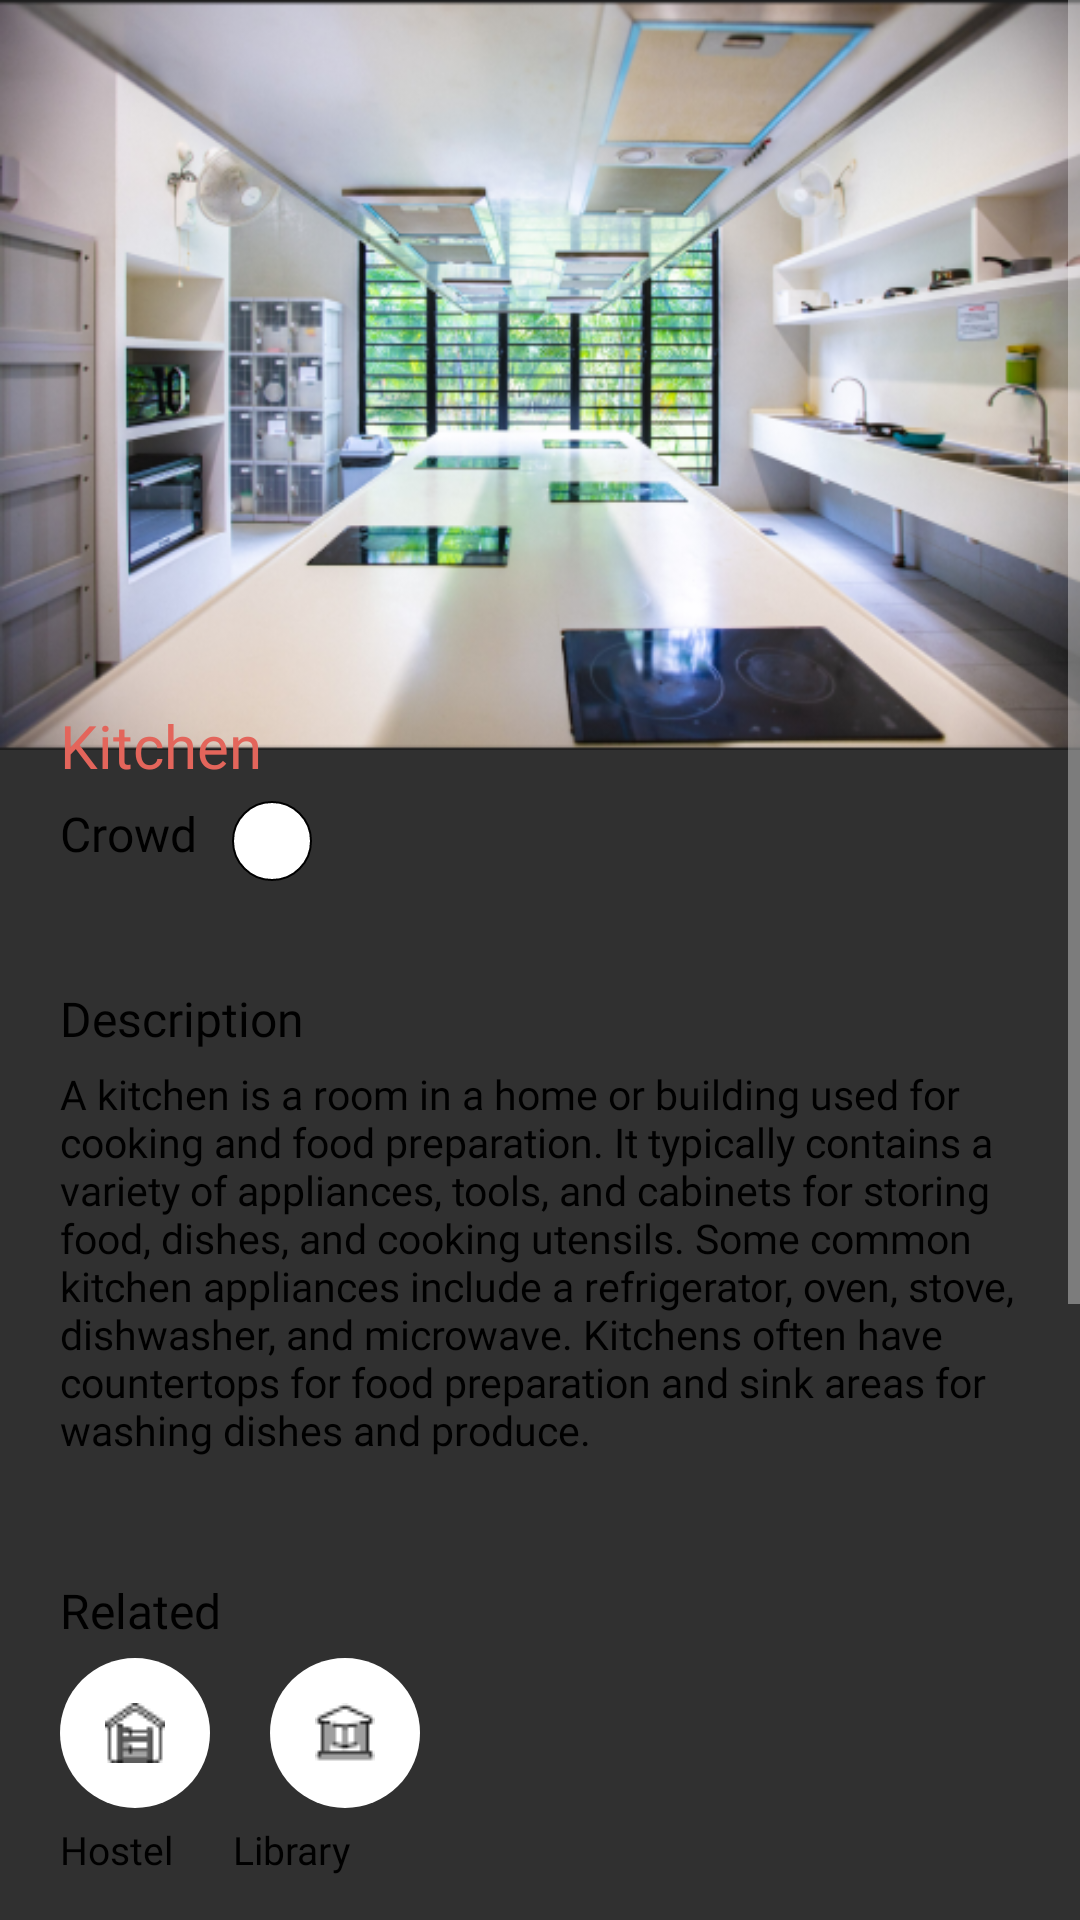

Produce the Android XML layout that renders to this screen, including the resource entries it uses.
<!-- AndroidManifest.xml: application theme Theme.Design.NoActionBar -->
<!-- res/layout/fragment_explore.xml -->
<ScrollView
    xmlns:android="http://schemas.android.com/apk/res/android"
    xmlns:app="http://schemas.android.com/apk/res-auto"
    xmlns:tools="http://schemas.android.com/tools"
    android:layout_width="match_parent"
    android:layout_height="match_parent"
    android:fillViewport="true">

    <RelativeLayout
        android:layout_width="match_parent"
        android:layout_height="match_parent">

        <ImageView
            android:id="@+id/topimage"
            android:layout_width="match_parent"
            android:layout_height="250dp"
            android:scaleType="fitXY"
            android:layout_alignParentTop="true"
            android:src="@drawable/kitchenbg" />

        <LinearLayout
            android:id="@+id/linear_layout"
            android:layout_width="match_parent"
            android:layout_height="wrap_content"
            android:layout_marginTop="220dp"
            android:background="@drawable/roundstyle"
            android:backgroundTint="@color/homescreenbg"
            android:orientation="vertical">

        <TextView
            android:id="@+id/maintext"
            android:layout_width="wrap_content"
            android:layout_height="wrap_content"
            android:layout_gravity="center_vertical"
            android:layout_marginTop="15dp"
            android:layout_marginBottom="5dp"
            android:layout_marginLeft="20dp"
            android:layout_weight="1"
            android:fontFamily="@font/montagubold"
            android:text="Kitchen"
            android:textAlignment="textStart"
            android:textColor="@color/iconhover"
            android:textSize="20sp"
            tools:ignore="RtlCompat" />


    
            <LinearLayout
                android:layout_width="match_parent"
                android:layout_height="wrap_content"
                android:orientation="horizontal"
                android:backgroundTint="@color/homescreenbg">

                <TextView
                    android:id="@+id/crowdtext"
                    android:layout_width="wrap_content"
                    android:layout_height="wrap_content"
                    android:layout_marginBottom="10dp"
                    android:layout_marginLeft="20dp"
                    android:text="Crowd"
                    android:fontFamily="@font/montagubold"
                    android:textSize="16sp"
                    android:textColor="@color/black"
                    android:textAlignment="textStart" />

                <ImageView
                    android:id="@+id/crowdindicator"
                    android:layout_width="50dp"
                    android:layout_height="match_parent"
                    android:layout_marginBottom="5dp"
                    android:src="@drawable/circle" />
            </LinearLayout>

            <TextView
                android:id="@+id/descriptiontext"
                android:layout_width="wrap_content"
                android:layout_height="wrap_content"
                android:layout_marginTop="30dp"
                android:layout_marginBottom="5dp"
                android:layout_marginLeft="20dp"
                android:text="Description"
                android:fontFamily="@font/montagusemi"
                android:textSize="16sp"
                android:textColor="@color/black"
                android:textAlignment="textStart" />

    <TextView
        android:id="@+id/desc1"
        android:layout_width="match_parent"
        android:layout_height="wrap_content"
        android:layout_marginLeft="20dp"
        android:layout_marginRight="10dp"
        android:fontFamily="@font/montaguregular"
        android:text="A kitchen is a room in a home or building used for cooking and food preparation. It typically contains a variety of appliances, tools, and cabinets for storing food, dishes, and cooking utensils. Some common kitchen appliances include a refrigerator, oven, stove, dishwasher, and microwave. Kitchens often have countertops for food preparation and sink areas for washing dishes and produce."
        android:textAlignment="textStart"
        android:textColor="@color/black"
        android:textSize="13.5sp" />

    <TextView
                android:id="@+id/relatedtext"
                android:layout_width="wrap_content"
                android:layout_height="wrap_content"
                android:layout_marginTop="40dp"
                android:layout_marginLeft="20dp"
                android:layout_marginBottom="5dp"
                android:text="Related"
                android:fontFamily="@font/montagusemi"
                android:textSize="16sp"
                android:textColor="@color/black"
                android:textAlignment="textStart" />

            <LinearLayout
                android:layout_width="match_parent"
                android:layout_height="wrap_content"
                android:orientation="horizontal"
                android:layout_marginBottom="5dp"
                android:backgroundTint="@color/homescreenbg">

                <ImageButton
                    android:id="@+id/imageButton1"
                    android:contentDescription="Hostel"
                    android:layout_height="50dp"
                    android:layout_width="50dp"
                    android:background="@drawable/circlebutton"
                    android:gravity="center_vertical|center_horizontal"
                    android:src="@drawable/hostelbutton"
                    android:layout_marginLeft="20dp"/>

                <ImageButton
                    android:id="@+id/imageButton2"
                    android:layout_width="50dp"
                    android:layout_height="50dp"
                    android:layout_marginLeft="20dp"
                    android:background="@drawable/circlebutton"
                    android:contentDescription="Library"
                    android:gravity="center_vertical|center_horizontal"
                    android:src="@drawable/libbutton" />

            </LinearLayout>

            <LinearLayout
                android:layout_width="match_parent"
                android:layout_height="wrap_content"
                android:orientation="horizontal"
                android:backgroundTint="@color/homescreenbg">

                <TextView
                    android:id="@+id/hosteltext"
                    android:layout_height="wrap_content"
                    android:layout_width="wrap_content"
                    android:text="Hostel"
                    android:textColor="@color/black"
                    android:fontFamily="@font/montagulight"
                    android:textSize="13sp"
                    android:layout_marginLeft="20dp"/>

                <TextView
                    android:id="@+id/kitchentext"
                    android:layout_height="wrap_content"
                    android:layout_width="wrap_content"
                    android:text="Library"
                    android:textColor="@color/black"
                    android:fontFamily="@font/montagulight"
                    android:textSize="13sp"
                    android:layout_marginLeft="20dp"/>

            </LinearLayout>

            <TextView
                android:id="@+id/imagestext"
                android:layout_width="wrap_content"
                android:layout_height="wrap_content"
                android:layout_marginTop="40dp"
                android:layout_marginLeft="20dp"
                android:text="Images"
                android:fontFamily="@font/montagusemi"
                android:textSize="16sp"
                android:textColor="@color/black"
                android:textAlignment="textStart" />

            
            

            <com.smarteist.autoimageslider.SliderView
                android:id="@+id/imageSlider"
                android:layout_marginTop="5dp"
                android:layout_width="match_parent"
                android:layout_height="200dp"
                android:layout_marginLeft="20dp"
                android:layout_marginRight="20dp"
                android:layout_marginBottom="50dp"
                app:sliderAnimationDuration="1000"
                app:sliderAutoCycleDirection="back_and_forth"
                app:sliderAutoCycleEnabled="true"
                app:sliderIndicatorAnimationDuration="600"
                app:sliderIndicatorGravity="center_horizontal|bottom"
                app:sliderIndicatorOrientation="horizontal"
                app:sliderIndicatorPadding="3dp"
                app:sliderIndicatorRadius="2dp"
                app:sliderIndicatorSelectedColor="@color/iconhover"
                app:sliderIndicatorUnselectedColor="@color/iconhoverlight"
                app:sliderScrollTimeInSec="4"
                app:sliderStartAutoCycle="true"/>
    </LinearLayout>
</RelativeLayout>
</ScrollView>
<!-- resources referenced by this layout -->
<resources>
  <color name="black">#FF000000</color>
  <color name="homescreenbg">#F5F9E9</color>
  <color name="iconhover">#E3655B</color>
  <color name="iconhoverlight">#A65A50</color>
  <!-- drawable circle (drawable) -->
  <?xml version="1.0" encoding="utf-8"?>
  
  <shape
      xmlns:android="http://schemas.android.com/apk/res/android"
      android:shape="oval">
  
      <solid
          android:color="@color/white"/>
      <stroke
          android:color="@color/black"
          android:width="3dp" />
  
      <size
          android:width="120dp"
          android:height="120dp"/>
  </shape>
  <!-- drawable circlebutton (drawable) -->
  <?xml version="1.0" encoding="utf-8"?>
  
  <selector xmlns:android="http://schemas.android.com/apk/res/android">
      <item android:state_pressed="false">
          <shape android:shape="oval">
              <solid android:color="@color/white"/>
          </shape>
      </item>
      <item android:state_pressed="true">
          <shape android:shape="oval">
              <solid android:color="@color/iconhover"/>
          </shape>
      </item>
  </selector>
  <!-- drawable hostelbutton: png bitmap (drawable, 467 bytes) -->
  <!-- drawable kitchenbg: png bitmap (drawable, 380482 bytes) -->
  <!-- drawable libbutton: png bitmap (drawable, 411 bytes) -->
  <color name="white">#FFFFFFFF</color>
</resources>
